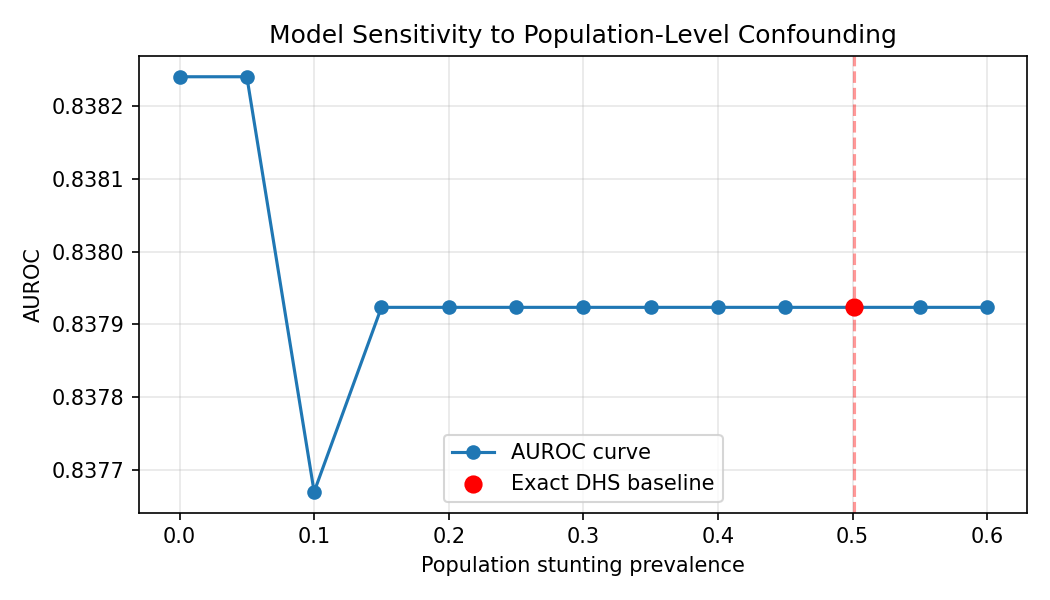

The data file committed next to this chart (first rows):
population_stunting, auroc
0.0, 0.8382
0.05, 0.8382
0.1, 0.8377
0.15, 0.8379
0.2, 0.8379
0.25, 0.8379
0.3, 0.8379
0.35, 0.8379
0.4, 0.8379
0.45, 0.8379
0.5, 0.8379
0.55, 0.8379
0.6, 0.8379
